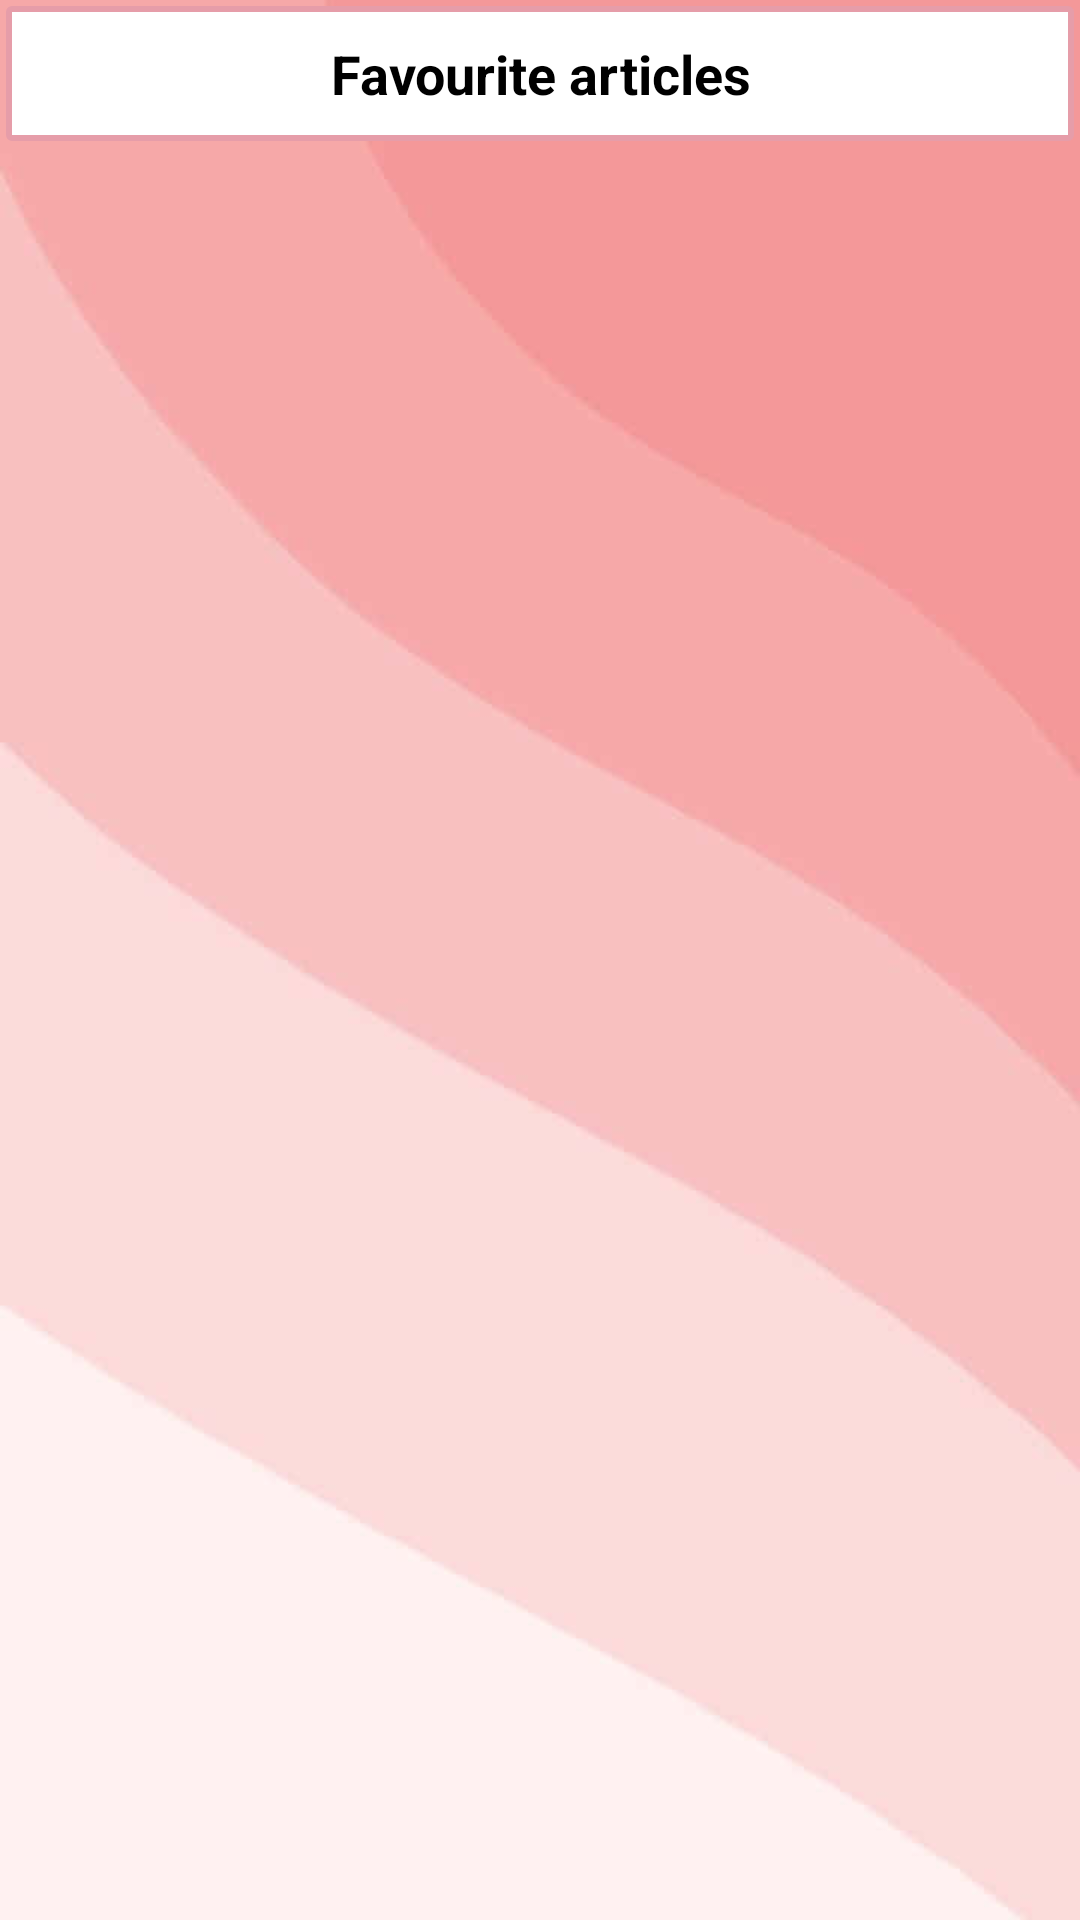

Layout XML and referenced resources for this Android screen:
<!-- AndroidManifest.xml: application theme Theme.Newsapp -->
<!-- res/layout/activity_viewed.xml -->
<?xml version="1.0" encoding="utf-8"?>
<LinearLayout xmlns:android="http://schemas.android.com/apk/res/android"
    android:layout_width="match_parent"
    android:layout_height="match_parent"
    android:background="@drawable/img_4"
    android:orientation="vertical">

    <TextView
        android:layout_margin="2dp"
        android:id="@+id/text_view_title"
        android:layout_width="match_parent"
        android:layout_height="45dp"
        android:background="@drawable/title_bgr"
        android:gravity="center"
        android:padding="8dp"
        android:text="Favourite articles"
        android:textAlignment="center"
        android:textSize="18sp"
        android:textStyle="bold" />

    <androidx.recyclerview.widget.RecyclerView
        android:id="@+id/recycler_like"
        android:layout_margin="8dp"
        android:layout_width="match_parent"
        android:layout_height="0dp"
        android:layout_weight="1">
    </androidx.recyclerview.widget.RecyclerView>

</LinearLayout>
<!-- resources referenced by this layout -->
<resources>
  <!-- drawable img_4: png bitmap (drawable, 66917 bytes) -->
  <!-- drawable title_bgr (drawable) -->
  <?xml version="1.0" encoding="utf-8"?>
  <shape xmlns:android="http://schemas.android.com/apk/res/android">
      <solid android:color="@android:color/white"/> 
      <stroke android:width="2dp" android:color="@color/pink"/> 
      <corners android:radius="1dp"/> 
      <padding android:left="10dp" android:top="6dp" android:right="10dp" android:bottom="10dp"/> 
  </shape>
  <color name="pink">#E69DA9</color>
</resources>
